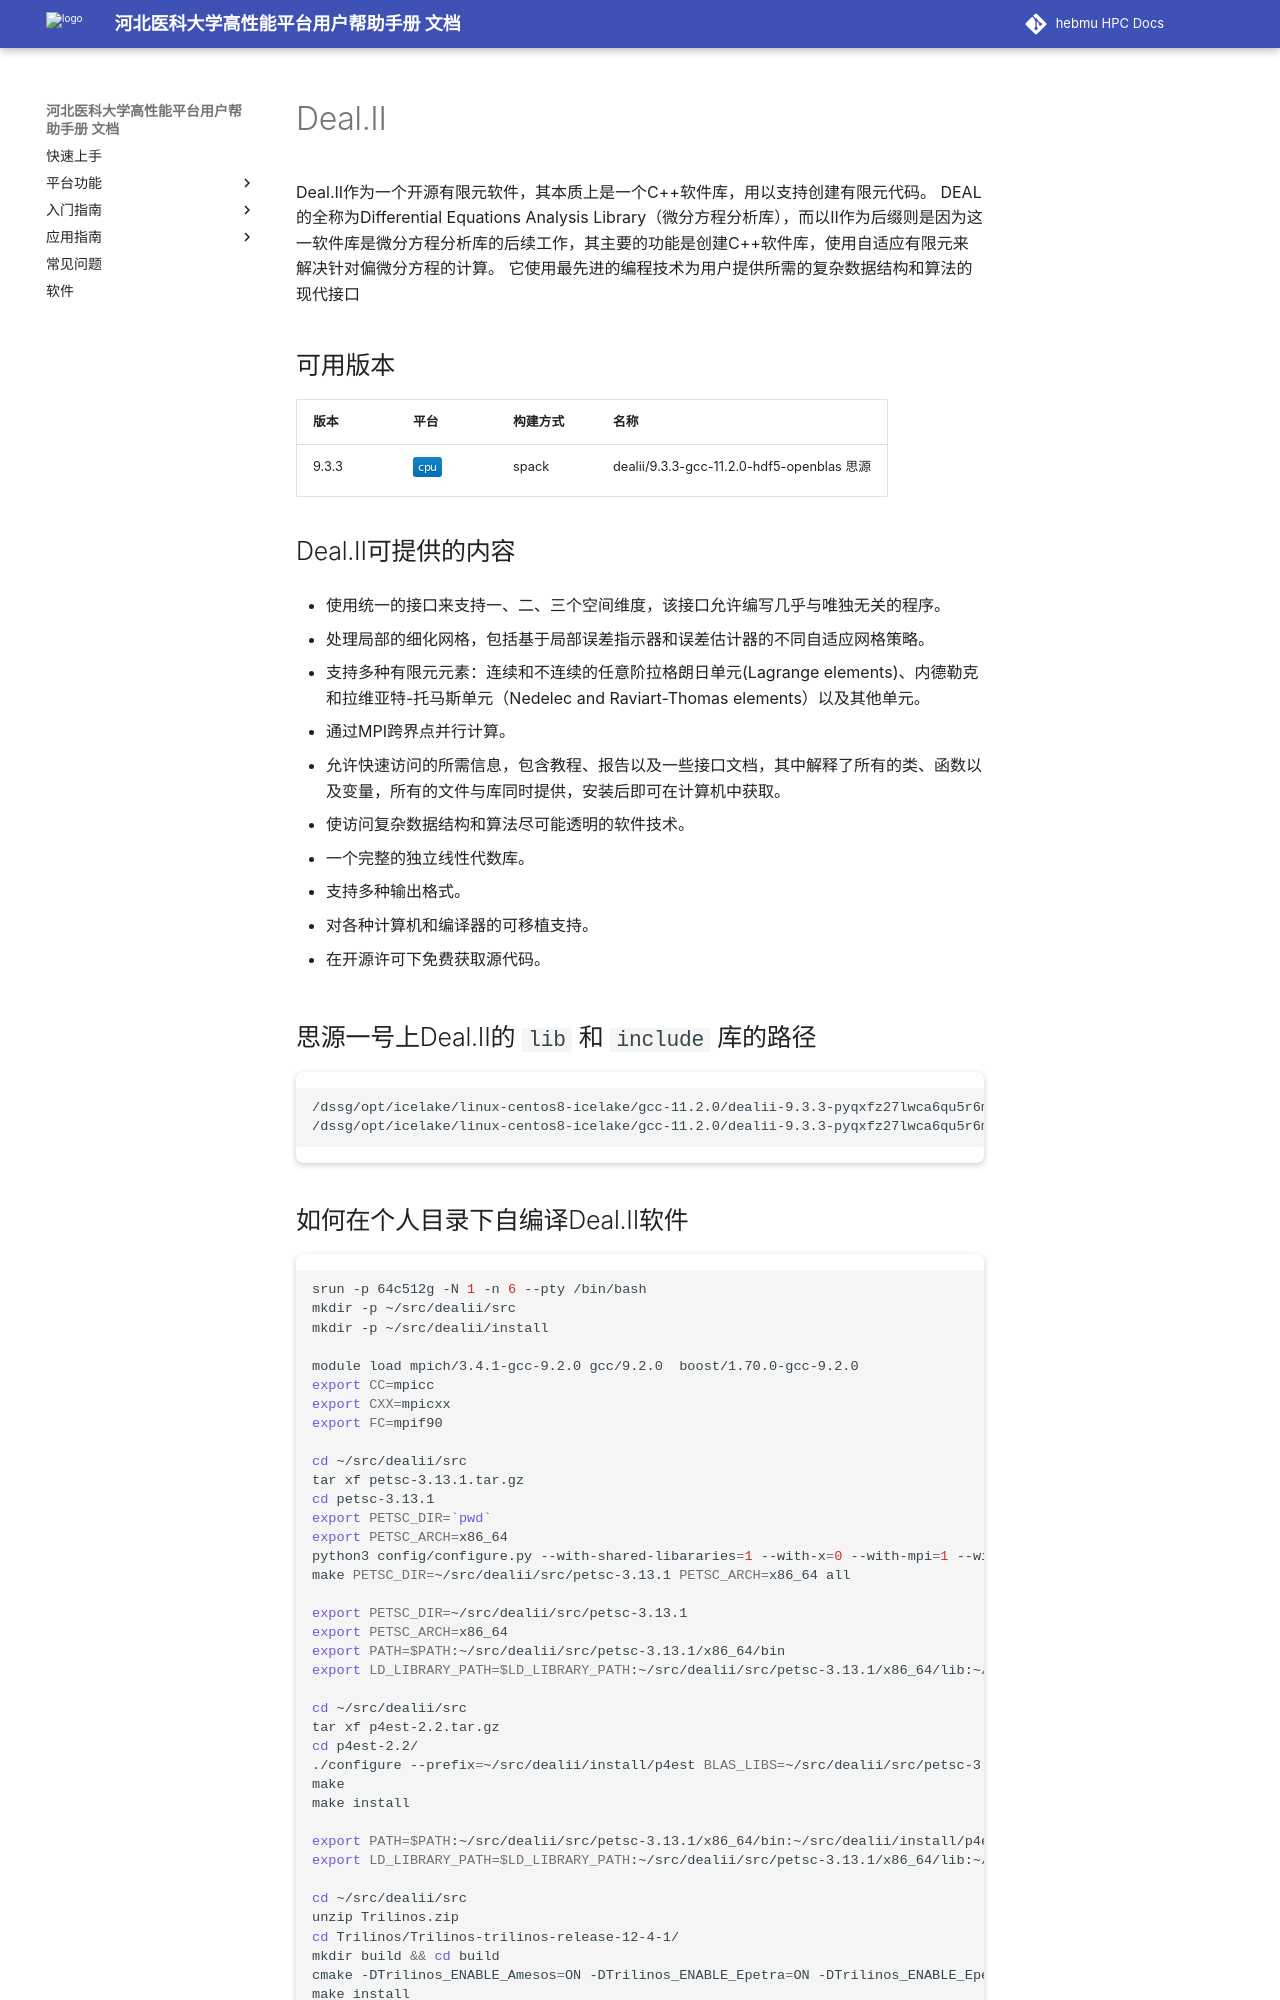

repository: ChengWang97/docs.hpc.msdc.hebmu.edu · page: 06-app/ByqMpi/dealii.html · generator: sphinx

.. _dealii:

Deal.II
========

Deal.II作为一个开源有限元软件，其本质上是一个C++软件库，用以支持创建有限元代码。
DEAL的全称为Differential Equations Analysis Library（微分方程分析库），而以II作为后缀则是因为这一软件库是微分方程分析库的后续工作，其主要的功能是创建C++软件库，使用自适应有限元来解决针对偏微分方程的计算。
它使用最先进的编程技术为用户提供所需的复杂数据结构和算法的现代接口

可用版本
------------------------

+----------+----------------+----------+--------------------------------------------+
| 版本     | 平台           | 构建方式 | 名称                                       |
+==========+================+==========+============================================+
| 9.3.3    |  |cpu|         | spack    | dealii/9.3.3-gcc-11.2.0-hdf5-openblas 思源 |
+----------+----------------+----------+--------------------------------------------+

Deal.II可提供的内容
--------------------


- 使用统一的接口来支持一、二、三个空间维度，该接口允许编写几乎与唯独无关的程序。
- 处理局部的细化网格，包括基于局部误差指示器和误差估计器的不同自适应网格策略。
- 支持多种有限元元素：连续和不连续的任意阶拉格朗日单元(Lagrange elements)、内德勒克和拉维亚特-托马斯单元（Nedelec and Raviart-Thomas elements）以及其他单元。
- 通过MPI跨界点并行计算。
- 允许快速访问的所需信息，包含教程、报告以及一些接口文档，其中解释了所有的类、函数以及变量，所有的文件与库同时提供，安装后即可在计算机中获取。
- 使访问复杂数据结构和算法尽可能透明的软件技术。
- 一个完整的独立线性代数库。
- 支持多种输出格式。
- 对各种计算机和编译器的可移植支持。
- 在开源许可下免费获取源代码。

思源一号上Deal.II的 ``lib`` 和  ``include`` 库的路径
----------------------------------------------------

.. code:: bash

   /dssg/opt/icelake/linux-centos8-icelake/gcc-11.2.0/dealii-9.3.3-pyqxfz27lwca6qu5r6mc6zoh65pl2jad/lib
   /dssg/opt/icelake/linux-centos8-icelake/gcc-11.2.0/dealii-9.3.3-pyqxfz27lwca6qu5r6mc6zoh65pl2jad/include
